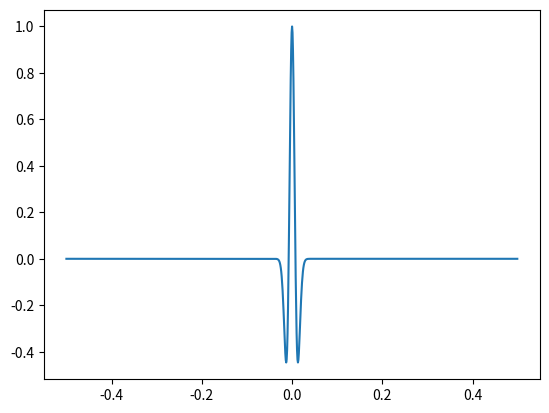

Recreate this plot in Python.
"""
Module for generating different sources
"""
import matplotlib.pyplot as plt
import numpy as np
import pandas as pd

SUPPORTED_SOURCE_TYPES = {"ricker", "random"}


def _translate_times(time, pressure, travel_times, duration, dt):
    """Broadcast and expand time and pressure record."""
    if len(time) != len(travel_times):  # need to broadcast
        trace_times = time[None, :] + travel_times[:, None]
        gt_0_ind = np.argmax(trace_times > 0, axis=1).astype(np.int64)
        total_samples = int(duration / dt)
        data = np.stack([pressure[x: x + total_samples] for x in gt_0_ind], axis=-1)
        time = np.arange(start=0, stop=duration, step=dt)
        ser = pd.DataFrame(data=data, index=time)
    else:
        raise NotImplementedError("only translation times for now")
    return ser



def get_gather(station, event_array, duration, dt, velocity, source_type, **kwargs):
    """Get a single dataframe gather."""

    dists = np.linalg.norm(event_array - station, axis=1)
    travel_times = dists / velocity
    if source_type.lower() not in SUPPORTED_SOURCE_TYPES:
        msg = f"Only source types supported are: {SUPPORTED_SOURCE_TYPES}"
        raise ValueError(msg)

    if source_type == "ricker":
        time, pressure = ricker(duration=3 * duration, dt=dt)
    else:
        raise NotImplementedError("net yet!")
    df = _translate_times(
        time, pressure, travel_times, duration=duration, dt=dt
    )
    return df


def ricker(f=30, duration=1.0, dt=0.001):
    """Ricker wavelet, taken from https://subsurfwiki.org/wiki/Ricker_wavelet"""
    time = np.arange(-duration / 2, (duration - dt) / 2, dt)
    exp_term = np.exp(-(np.pi ** 2) * (f ** 2) * (time ** 2))
    amp_term = (1.0 - 2.0 * (np.pi ** 2) * (f ** 2) * (time ** 2))
    out = amp_term * exp_term
    return time, out


if __name__ == "__main__":
    t, w = ricker()
    plt.plot(t, w)
    plt.show()
